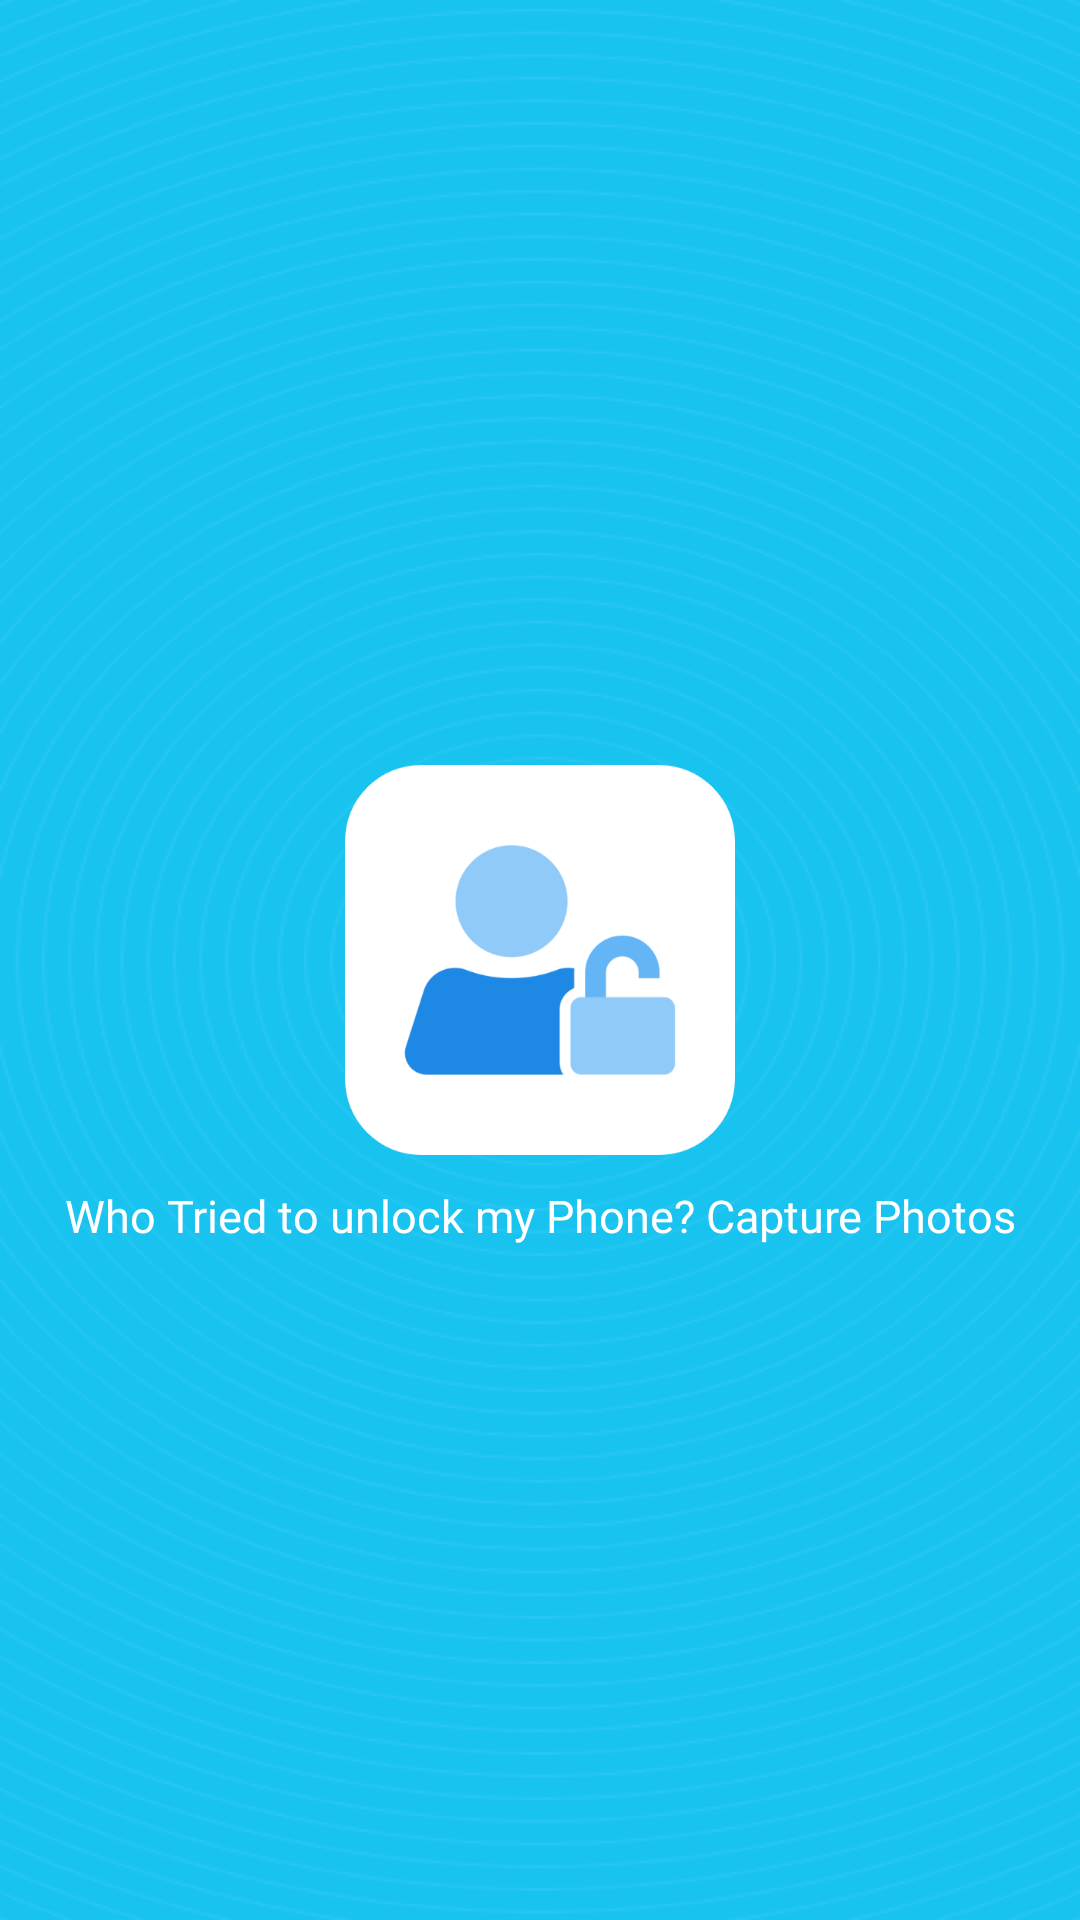

Produce the Android XML layout that renders to this screen, including the resource entries it uses.
<!-- AndroidManifest.xml: application theme AlarmonWrongPatternCapturSelfie -->
<!-- res/layout/wtupcp_activity_splash.xml -->
<?xml version="1.0" encoding="utf-8"?>
<RelativeLayout xmlns:android="http://schemas.android.com/apk/res/android"
    xmlns:aapt="http://schemas.android.com/aapt"
    xmlns:app="http://schemas.android.com/apk/res-auto"
    android:layout_width="match_parent"
    android:layout_height="match_parent"
    android:background="@drawable/splash_bg">

    <ImageView
        android:id="@+id/ivSplashIcon"
        android:layout_width="@dimen/_130sdp"
        android:layout_height="@dimen/_130sdp"
        android:layout_centerInParent="true"
        android:src="@drawable/logo" />

    <TextView
        android:layout_width="match_parent"
        android:layout_height="wrap_content"
        android:layout_below="@+id/ivSplashIcon"
        android:layout_marginLeft="@dimen/_15ssp"
        android:layout_marginTop="@dimen/_10ssp"
        android:layout_marginRight="@dimen/_15ssp"
        android:fontFamily="@font/montserrat_semibold"
        android:gravity="center"
        android:text="@string/app_name"
        android:textColor="@color/white"
        android:textSize="@dimen/_15ssp" />
</RelativeLayout>
<!-- resources referenced by this layout -->
<resources>
  <color name="white">#FFFFFF</color>
  <dimen name="_10ssp">10sp</dimen>
  <dimen name="_130sdp">130dp</dimen>
  <dimen name="_15ssp">15sp</dimen>
  <!-- drawable logo: png bitmap (drawable, 26841 bytes) -->
  <!-- drawable splash_bg: png bitmap (drawable, 38845 bytes) -->
  <string name="app_name">Who Tried to unlock my Phone? Capture Photos</string>
  <style name="AlarmonWrongPatternCapturSelfie" parent="AppTheme">
          <item name="android:colorPrimaryDark">@color/colorPrimaryDark</item>
          <item name="colorAccent">@color/colorPrimary</item>
          <item name="colorOnPrimary">@color/white</item>
          <item name="colorOnSecondary">@color/black</item>
          <item name="colorPrimary">@color/colorPrimary</item>
          <item name="colorPrimaryVariant">@color/colorPrimaryDark</item>
          <item name="colorSecondary">@color/teal_200</item>
          <item name="colorSecondaryVariant">@color/teal_700</item>
      </style>
  <style name="AppTheme" parent="Theme.AppCompat.Light.NoActionBar">
          
          <item name="colorPrimary">@color/colorPrimary</item>
          <item name="colorPrimaryDark">@color/colorPrimaryDark</item>
          <item name="colorAccent">@color/colorAccent</item>
      </style>
  <color name="colorPrimaryDark">#16b2db</color>
  <color name="colorPrimary">#19c3f0</color>
  <color name="black">#000000</color>
  <color name="teal_200">#ff03dac5</color>
  <color name="teal_700">#ff018786</color>
  <color name="colorAccent">#ff80cbc4</color>
</resources>
